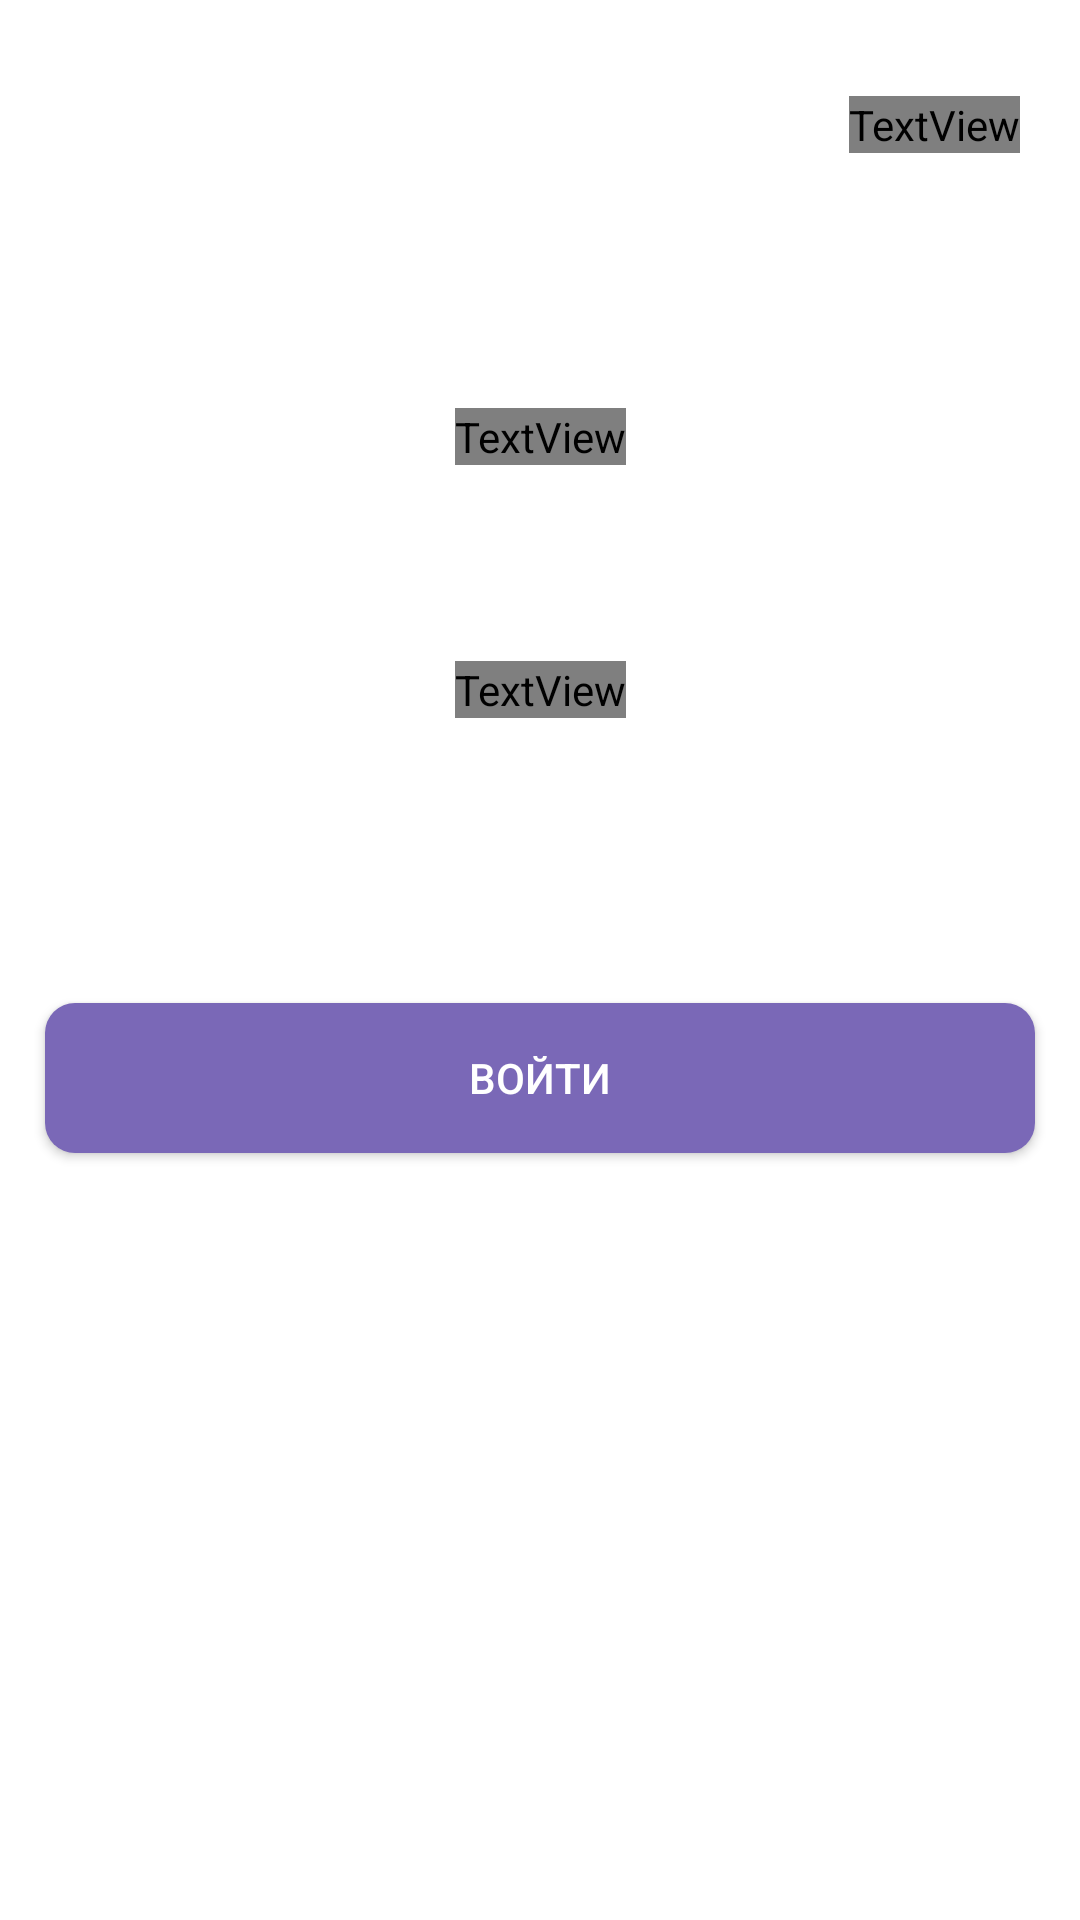

Produce the Android XML layout that renders to this screen, including the resource entries it uses.
<!-- AndroidManifest.xml: application theme Theme.Neocafe -->
<!-- res/layout/fragment_reg_data.xml -->
<?xml version="1.0" encoding="utf-8"?>
<androidx.constraintlayout.widget.ConstraintLayout xmlns:android="http://schemas.android.com/apk/res/android"
    xmlns:app="http://schemas.android.com/apk/res-auto"
    xmlns:tools="http://schemas.android.com/tools"
    android:layout_width="match_parent"
    android:layout_height="match_parent"
    android:background="@drawable/imageback"
    tools:context=".fragments.registration_fragments.RegDataFragment">

    <ImageView
        android:id="@+id/btn_returnIngoReg"
        android:layout_width="wrap_content"
        android:layout_height="wrap_content"
        android:layout_marginStart="16dp"
        android:layout_marginTop="27dp"
        android:src="@drawable/arrow"
        app:layout_constraintStart_toStartOf="parent"
        app:layout_constraintTop_toTopOf="parent" />

    <TextView
        android:id="@+id/skipData"
        android:layout_width="wrap_content"
        android:layout_height="wrap_content"
        android:layout_marginTop="32dp"
        android:layout_marginEnd="20dp"
        android:text="Пропустить"
        android:textColor="@color/white"
        android:clickable="true"
        android:textSize="16sp"
        android:textStyle="bold"
        android:fontFamily="@font/roboto"
        app:layout_constraintEnd_toEndOf="parent"
        app:layout_constraintTop_toTopOf="parent" />

    <TextView
        android:id="@+id/textView"
        android:layout_width="wrap_content"
        android:layout_height="wrap_content"
        android:layout_marginTop="136dp"
        android:fontFamily="@font/roboto"
        android:text="Регистрация"
        android:textColor="@color/white"
        android:textSize="34sp"
        android:textStyle="bold"
        app:layout_constraintEnd_toEndOf="parent"
        app:layout_constraintStart_toStartOf="parent"
        app:layout_constraintTop_toTopOf="parent" />

    <TextView
        android:id="@+id/textView8"
        android:layout_width="match_parent"
        android:layout_height="wrap_content"
        android:layout_marginTop="10dp"
        android:text="Введите дату рожденя для дaльнейшего\nначисления бонусов"
        android:textSize="14sp"
        android:textColor="@color/white"
        android:layout_marginStart="16dp"
        android:layout_marginEnd="16dp"
        app:layout_constraintEnd_toEndOf="parent"
        app:layout_constraintStart_toStartOf="parent"
        app:layout_constraintTop_toBottomOf="@+id/textView" />

    <TextView
        android:id="@+id/textView5"
        android:layout_width="wrap_content"
        android:layout_height="wrap_content"
        android:layout_marginTop="20dp"
        android:fontFamily="@font/roboto"
        android:text="Дата рождения"
        android:textColor="@color/white"
        android:textSize="14sp"
        app:layout_constraintEnd_toEndOf="parent"
        app:layout_constraintStart_toStartOf="parent"
        app:layout_constraintTop_toBottomOf="@+id/textView8" />

    <EditText
        android:id="@+id/editText_data"
        android:layout_width="330dp"
        android:layout_height="40dp"
        android:layout_marginTop="5dp"
        android:background="@drawable/edit_text_rounded_background"
        android:drawableStart="@drawable/edit_text_underline"
        android:drawablePadding="8dp"
        android:gravity="center"
        android:inputType="date"
        android:padding="8dp"
        android:textColor="#000000"
        android:textColorHint="#C0C0C0"
        app:layout_constraintEnd_toEndOf="parent"
        app:layout_constraintStart_toStartOf="parent"
        app:layout_constraintTop_toBottomOf="@+id/textView5" />

    <androidx.appcompat.widget.AppCompatButton
        android:id="@+id/btn_reg_finish"
        android:layout_width="330dp"
        android:layout_height="50dp"
        android:layout_marginTop="50dp"
        android:background="@drawable/btn_active"
        android:text="Войти"
        android:textColor="@color/white"
        app:layout_constraintEnd_toEndOf="parent"
        app:layout_constraintStart_toStartOf="parent"
        app:layout_constraintTop_toBottomOf="@+id/editText_data" />

</androidx.constraintlayout.widget.ConstraintLayout>
<!-- resources referenced by this layout -->
<resources>
  <!-- drawable arrow (drawable) -->
  <vector xmlns:android="http://schemas.android.com/apk/res/android"
      android:width="30dp"
      android:height="30dp"
      android:viewportWidth="30"
      android:viewportHeight="30">
    <path
        android:pathData="M25.313,15H4.688"
        android:strokeLineJoin="round"
        android:strokeWidth="2"
        android:fillColor="#00000000"
        android:strokeColor="#ffffff"
        android:strokeLineCap="round"/>
    <path
        android:pathData="M13.125,6.563L4.688,15L13.125,23.438"
        android:strokeLineJoin="round"
        android:strokeWidth="2"
        android:fillColor="#00000000"
        android:strokeColor="#ffffff"
        android:strokeLineCap="round"/>
  </vector>
  <!-- drawable btn_active (drawable) -->
  <?xml version="1.0" encoding="utf-8"?>
  <shape xmlns:android="http://schemas.android.com/apk/res/android"
      android:shape="rectangle">
      <solid android:color="#7A68B7" />
      <corners
          android:radius="10dp" />
  </shape>
  <!-- drawable edit_text_rounded_background (drawable) -->
  <?xml version="1.0" encoding="utf-8"?>
  <shape xmlns:android="http://schemas.android.com/apk/res/android">
      <solid android:color="#FFFFFF" /> 
      <corners android:radius="8dp" /> 
  </shape>
  <!-- drawable edit_text_underline (drawable) -->
  <?xml version="1.0" encoding="utf-8"?>
  <shape xmlns:android="http://schemas.android.com/apk/res/android">
      <solid android:color="#00000000" /> 
      <stroke
          android:width="1dp"
          android:color="#000000" /> 
  </shape>
  <style name="Theme.Neocafe" parent="Theme.MaterialComponents.DayNight.NoActionBar">
          
          <item name="colorPrimary">@color/purple_500</item>
          <item name="colorPrimaryVariant">@color/purple_700</item>
          <item name="colorOnPrimary">@color/white</item>
          
          <item name="colorSecondary">@color/teal_200</item>
          <item name="colorSecondaryVariant">@color/teal_700</item>
          <item name="colorOnSecondary">@color/black</item>
          
          <item name="android:statusBarColor">@color/black</item>
          
      </style>
  <!-- not gathered from this repository: default colours our renderer supplied (Android Studio template values) -->
  <color name="purple_500">#FF6200EE</color>
  <color name="purple_700">#FF3700B3</color>
  <color name="teal_200">#FF03DAC5</color>
  <color name="teal_700">#FF018786</color>
  <color name="black">#FF000000</color>
  <color name="white">#FFFFFFFF</color>
</resources>
